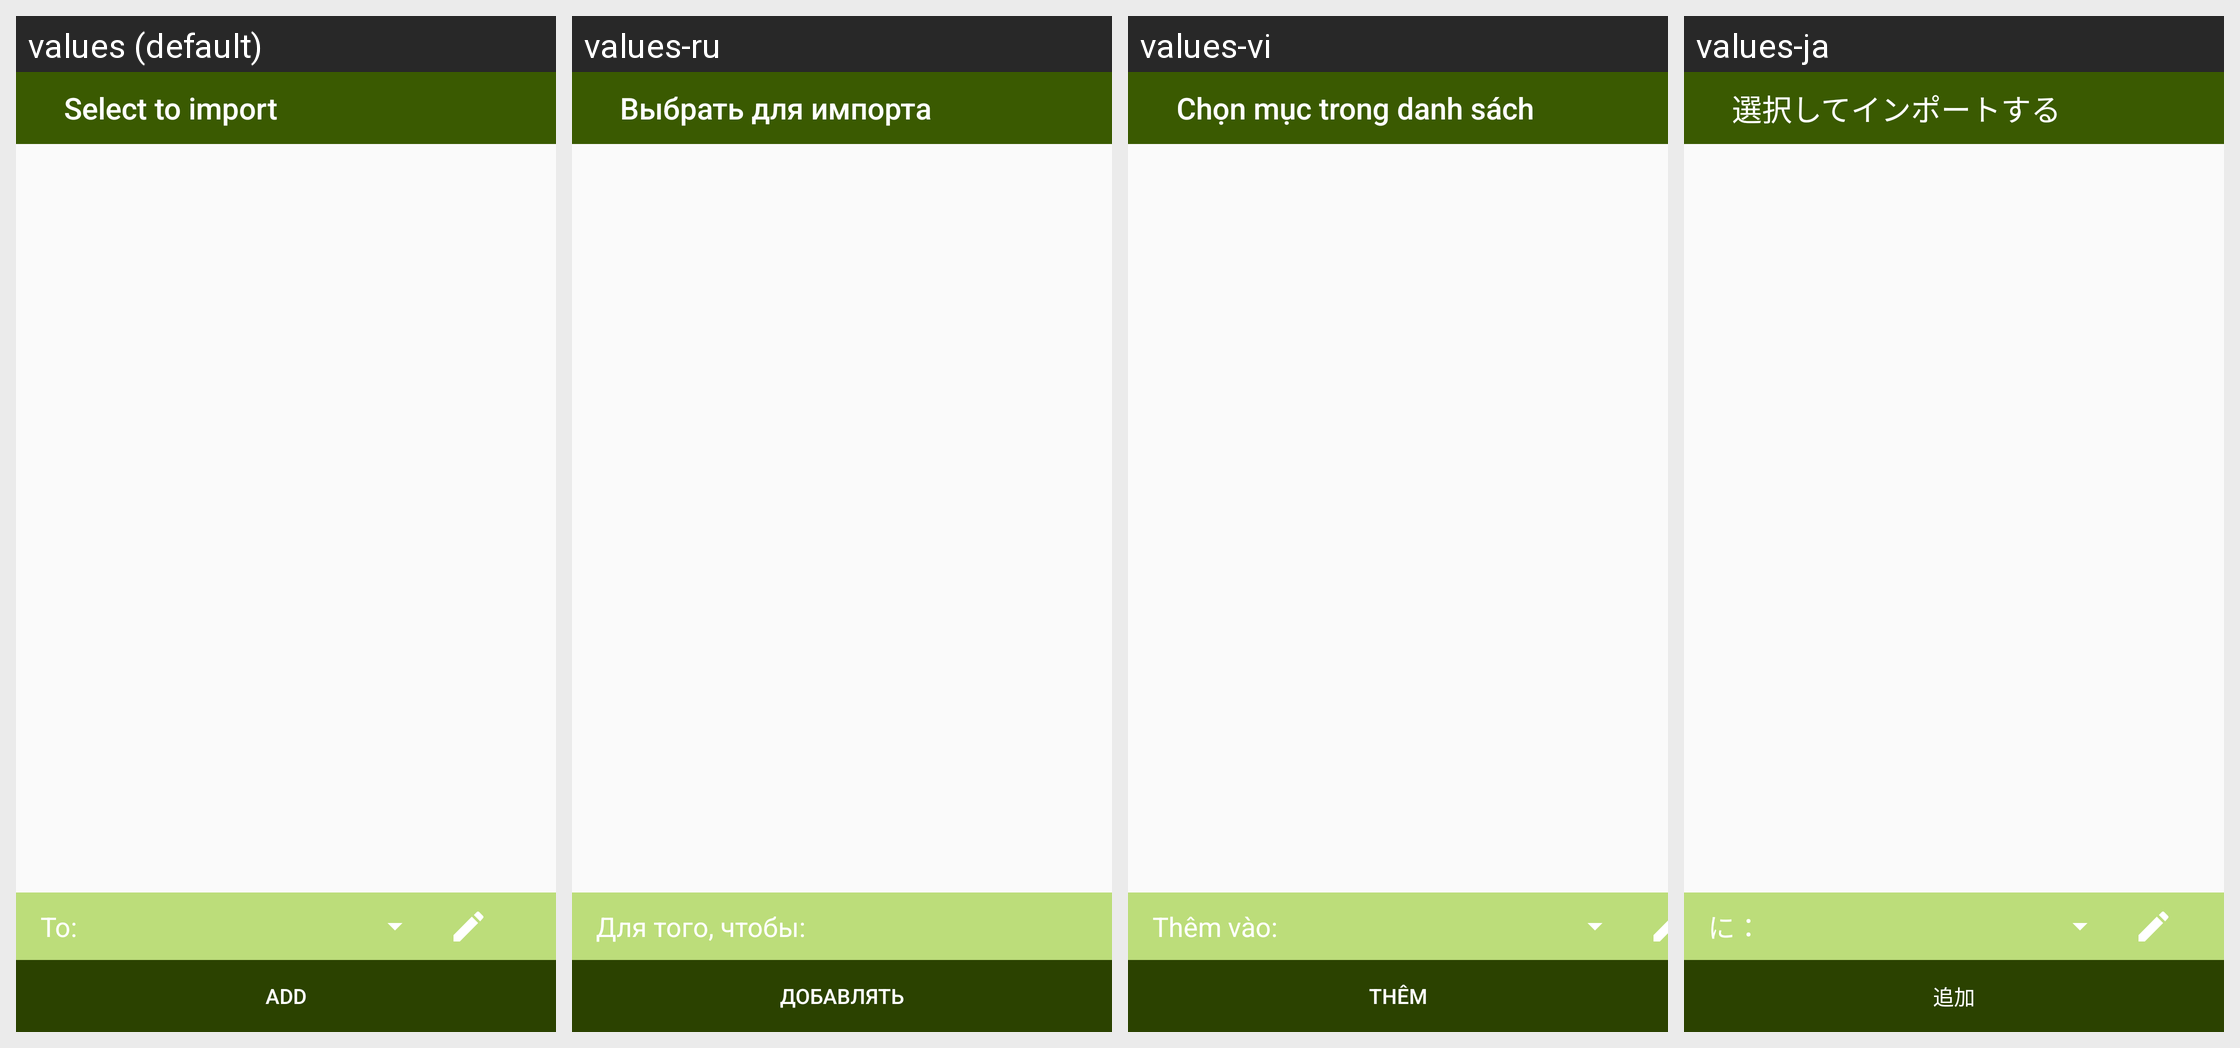

Locale-by-locale string values for the Android screen shown in this grid:
Android screen res/layout/fragment_clipboard_product.xml rendered under 4 locales, left to right: values (default), values-ru, values-vi, values-ja. Device: Nexus 5 (rendered at 1080×1920; each locale shown at half size, 540×960, under a caption strip naming it); theme AppTheme.
Other locales in the repository, not shown: values-de, values-es, values-fr, values-ko, values-pt.
Strings drawn on this screen, with the default value and each locale's value (text and hints the layout hard-codes, and strings that could not be matched under every locale, appear in the picture but are not listed):

clipboard_product_text_header
  values: Select to import
  values-ru: Выбрать для импорта
  values-vi: Chọn mục trong danh sách
  values-ja: 選択してインポートする

all_text_add_item_to_list
  values: To:
  values-ru: Для того, чтобы:
  values-vi: Thêm vào:
  values-ja: に：

abc_add
  values: Add
  values-ru: добавлять
  values-vi: Thêm
  values-ja: 追加
